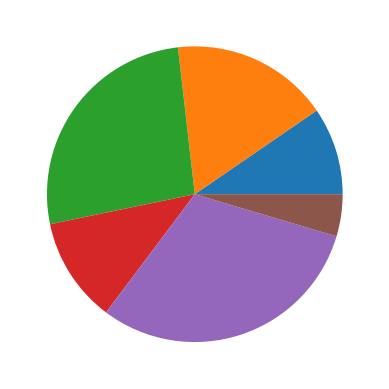

The script that saved this image:
import matplotlib.pyplot as plt  
x = [25, 45, 69, 30, 80, 12]
plt.pie(x)  
plt.show()
